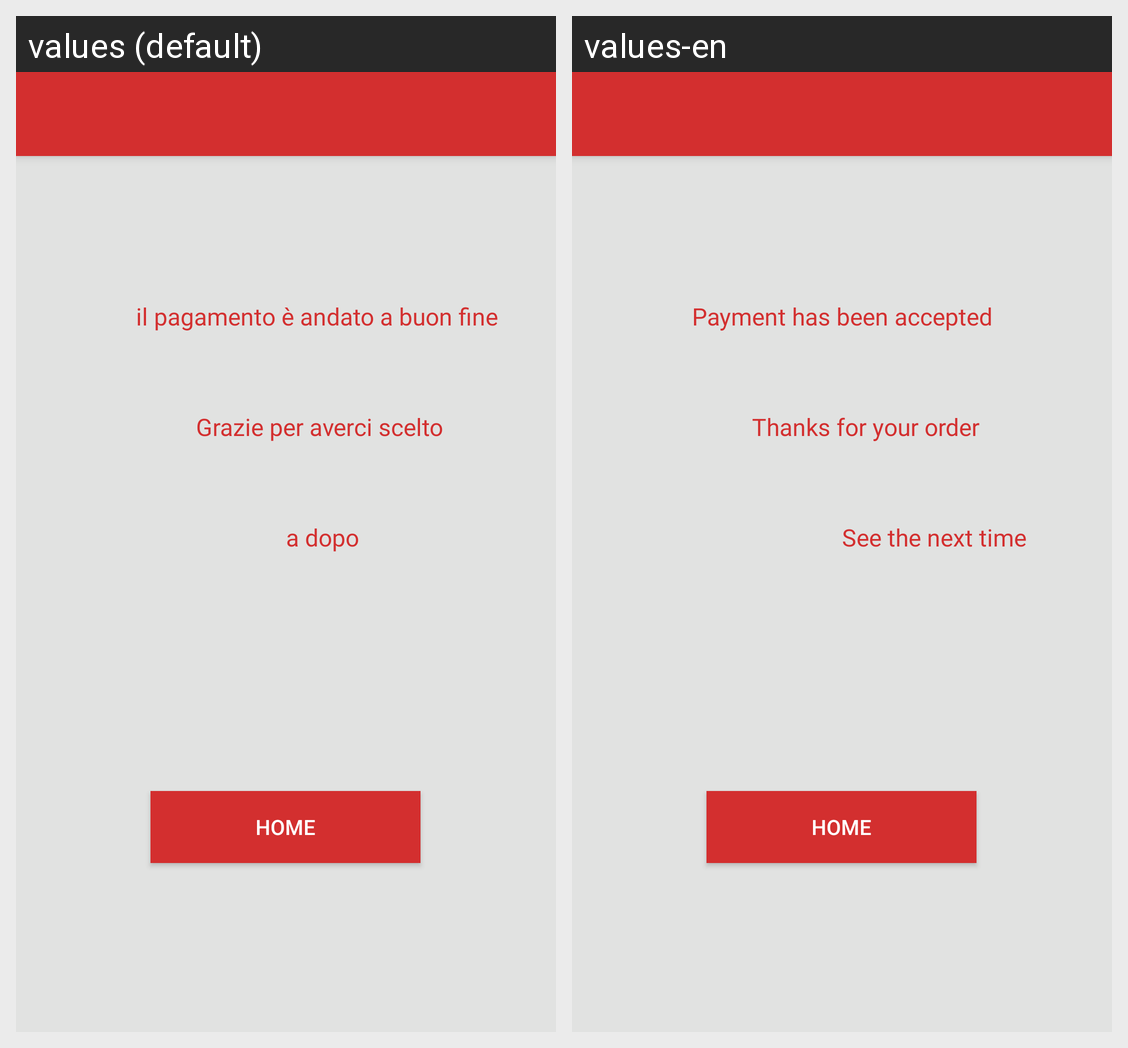

The Android screen above is rendered under two locales of the same app. Produce the string resources it draws, with the default and per-locale values.
Android screen res/layout/activity_pagato.xml rendered under 2 locales, left to right: values (default), values-en. Device: Nexus 5 (rendered at 1080×1920; each locale shown at half size, 540×960, under a caption strip naming it); theme AppTheme.NoActionBar.
Strings drawn on this screen, with the default value and each locale's value (text and hints the layout hard-codes, and strings that could not be matched under every locale, appear in the picture but are not listed):

il_pagamento_andato_a_buon_fine
  values: il pagamento è andato a buon fine
  values-en: Payment has been accepted

grazie_per_averci_scelto
  values: Grazie per averci scelto
  values-en: Thanks for your order

a_dopo
  values: a dopo
  values-en: See the next time

home
  values: Home
  values-en: Home  [not translated; the default value is used]
